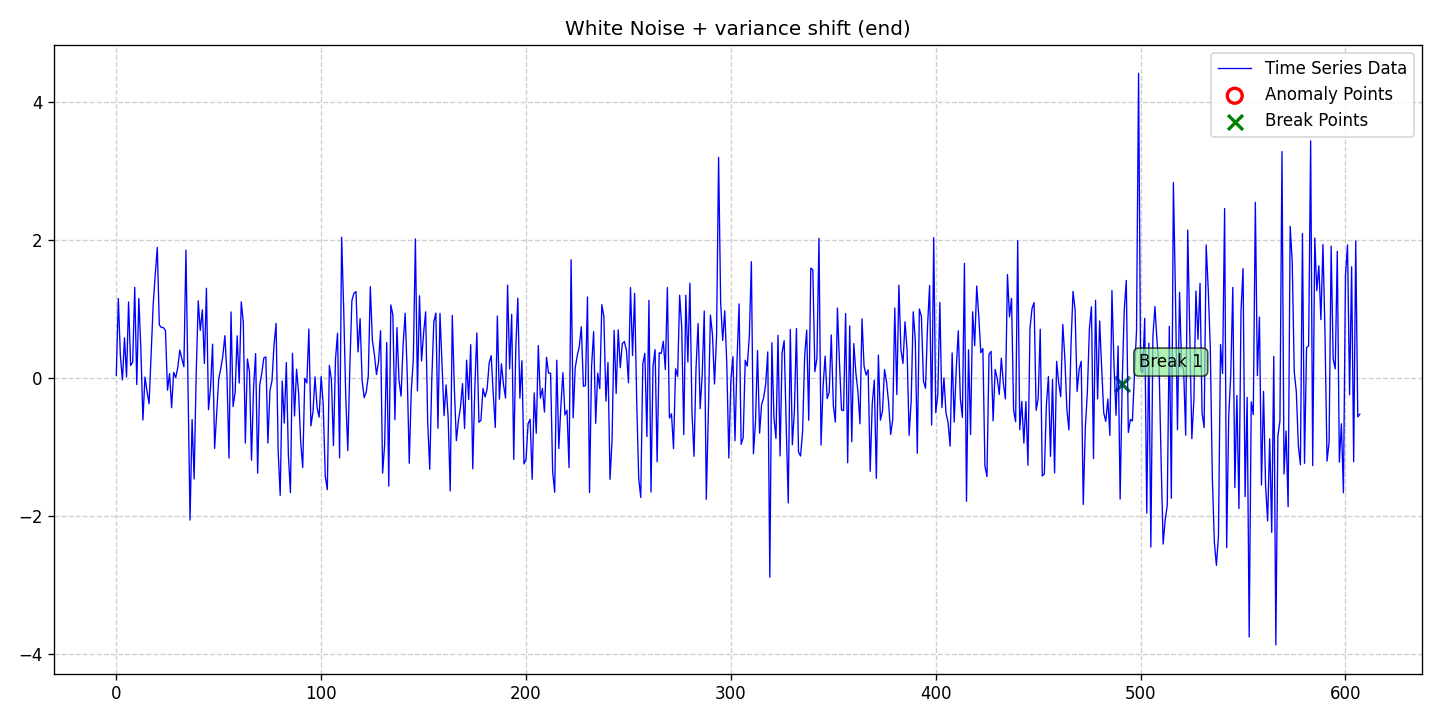

Data behind this chart, as committed beside it:
date, data, stationary, det_lin_up, det_lin_down, det_quad, det_cubic, det_exp, det_damped, stoc_trend, volatility, single_seas, multiple_seas, point_anom_single, point_anom_multi, collect_anom, context_anom, mean_shift, var_shift, trend_shift, point_anom_count, point_anom_location, point_anom_point, collect_anom_count
2020-01-01, 0.03999, 0, 0, 0, 0, 0, 0, 0, 0, 0, 0, 0, 0, 0, 0, 0, 0, 1, 0, 0, none, , 0
2020-01-02, 1.152, 0, 0, 0, 0, 0, 0, 0, 0, 0, 0, 0, 0, 0, 0, 0, 0, 1, 0, 0, none, , 0
2020-01-03, 0.3188, 0, 0, 0, 0, 0, 0, 0, 0, 0, 0, 0, 0, 0, 0, 0, 0, 1, 0, 0, none, , 0
2020-01-04, -0.02805, 0, 0, 0, 0, 0, 0, 0, 0, 0, 0, 0, 0, 0, 0, 0, 0, 1, 0, 0, none, , 0
2020-01-05, 0.5834, 0, 0, 0, 0, 0, 0, 0, 0, 0, 0, 0, 0, 0, 0, 0, 0, 1, 0, 0, none, , 0
2020-01-06, 0.01726, 0, 0, 0, 0, 0, 0, 0, 0, 0, 0, 0, 0, 0, 0, 0, 0, 1, 0, 0, none, , 0
2020-01-07, 1.104, 0, 0, 0, 0, 0, 0, 0, 0, 0, 0, 0, 0, 0, 0, 0, 0, 1, 0, 0, none, , 0
2020-01-08, 0.1817, 0, 0, 0, 0, 0, 0, 0, 0, 0, 0, 0, 0, 0, 0, 0, 0, 1, 0, 0, none, , 0
2020-01-09, 0.2293, 0, 0, 0, 0, 0, 0, 0, 0, 0, 0, 0, 0, 0, 0, 0, 0, 1, 0, 0, none, , 0
2020-01-10, 1.316, 0, 0, 0, 0, 0, 0, 0, 0, 0, 0, 0, 0, 0, 0, 0, 0, 1, 0, 0, none, , 0
2020-01-11, -0.0944, 0, 0, 0, 0, 0, 0, 0, 0, 0, 0, 0, 0, 0, 0, 0, 0, 1, 0, 0, none, , 0
2020-01-12, 1.153, 0, 0, 0, 0, 0, 0, 0, 0, 0, 0, 0, 0, 0, 0, 0, 0, 1, 0, 0, none, , 0
2020-01-13, 0.413, 0, 0, 0, 0, 0, 0, 0, 0, 0, 0, 0, 0, 0, 0, 0, 0, 1, 0, 0, none, , 0
2020-01-14, -0.6088, 0, 0, 0, 0, 0, 0, 0, 0, 0, 0, 0, 0, 0, 0, 0, 0, 1, 0, 0, none, , 0
2020-01-15, 0.01461, 0, 0, 0, 0, 0, 0, 0, 0, 0, 0, 0, 0, 0, 0, 0, 0, 1, 0, 0, none, , 0
2020-01-16, -0.1901, 0, 0, 0, 0, 0, 0, 0, 0, 0, 0, 0, 0, 0, 0, 0, 0, 1, 0, 0, none, , 0
2020-01-17, -0.374, 0, 0, 0, 0, 0, 0, 0, 0, 0, 0, 0, 0, 0, 0, 0, 0, 1, 0, 0, none, , 0
2020-01-18, 0.33, 0, 0, 0, 0, 0, 0, 0, 0, 0, 0, 0, 0, 0, 0, 0, 0, 1, 0, 0, none, , 0
2020-01-19, 1.061, 0, 0, 0, 0, 0, 0, 0, 0, 0, 0, 0, 0, 0, 0, 0, 0, 1, 0, 0, none, , 0
2020-01-20, 1.497, 0, 0, 0, 0, 0, 0, 0, 0, 0, 0, 0, 0, 0, 0, 0, 0, 1, 0, 0, none, , 0
2020-01-21, 1.895, 0, 0, 0, 0, 0, 0, 0, 0, 0, 0, 0, 0, 0, 0, 0, 0, 1, 0, 0, none, , 0
2020-01-22, 0.7701, 0, 0, 0, 0, 0, 0, 0, 0, 0, 0, 0, 0, 0, 0, 0, 0, 1, 0, 0, none, , 0
2020-01-23, 0.7344, 0, 0, 0, 0, 0, 0, 0, 0, 0, 0, 0, 0, 0, 0, 0, 0, 1, 0, 0, none, , 0
2020-01-24, 0.7314, 0, 0, 0, 0, 0, 0, 0, 0, 0, 0, 0, 0, 0, 0, 0, 0, 1, 0, 0, none, , 0
2020-01-25, 0.6886, 0, 0, 0, 0, 0, 0, 0, 0, 0, 0, 0, 0, 0, 0, 0, 0, 1, 0, 0, none, , 0
2020-01-26, -0.1754, 0, 0, 0, 0, 0, 0, 0, 0, 0, 0, 0, 0, 0, 0, 0, 0, 1, 0, 0, none, , 0
2020-01-27, 0.0645, 0, 0, 0, 0, 0, 0, 0, 0, 0, 0, 0, 0, 0, 0, 0, 0, 1, 0, 0, none, , 0
2020-01-28, -0.4306, 0, 0, 0, 0, 0, 0, 0, 0, 0, 0, 0, 0, 0, 0, 0, 0, 1, 0, 0, none, , 0
2020-01-29, 0.08247, 0, 0, 0, 0, 0, 0, 0, 0, 0, 0, 0, 0, 0, 0, 0, 0, 1, 0, 0, none, , 0
2020-01-30, 0.006746, 0, 0, 0, 0, 0, 0, 0, 0, 0, 0, 0, 0, 0, 0, 0, 0, 1, 0, 0, none, , 0
2020-01-31, 0.1505, 0, 0, 0, 0, 0, 0, 0, 0, 0, 0, 0, 0, 0, 0, 0, 0, 1, 0, 0, none, , 0
2020-02-01, 0.4058, 0, 0, 0, 0, 0, 0, 0, 0, 0, 0, 0, 0, 0, 0, 0, 0, 1, 0, 0, none, , 0
2020-02-02, 0.2793, 0, 0, 0, 0, 0, 0, 0, 0, 0, 0, 0, 0, 0, 0, 0, 0, 1, 0, 0, none, , 0
2020-02-03, 0.1639, 0, 0, 0, 0, 0, 0, 0, 0, 0, 0, 0, 0, 0, 0, 0, 0, 1, 0, 0, none, , 0
2020-02-04, 1.856, 0, 0, 0, 0, 0, 0, 0, 0, 0, 0, 0, 0, 0, 0, 0, 0, 1, 0, 0, none, , 0
2020-02-05, -0.07457, 0, 0, 0, 0, 0, 0, 0, 0, 0, 0, 0, 0, 0, 0, 0, 0, 1, 0, 0, none, , 0
2020-02-06, -2.06, 0, 0, 0, 0, 0, 0, 0, 0, 0, 0, 0, 0, 0, 0, 0, 0, 1, 0, 0, none, , 0
2020-02-07, -0.6023, 0, 0, 0, 0, 0, 0, 0, 0, 0, 0, 0, 0, 0, 0, 0, 0, 1, 0, 0, none, , 0
2020-02-08, -1.466, 0, 0, 0, 0, 0, 0, 0, 0, 0, 0, 0, 0, 0, 0, 0, 0, 1, 0, 0, none, , 0
2020-02-09, 0.05768, 0, 0, 0, 0, 0, 0, 0, 0, 0, 0, 0, 0, 0, 0, 0, 0, 1, 0, 0, none, , 0
2020-02-10, 1.12, 0, 0, 0, 0, 0, 0, 0, 0, 0, 0, 0, 0, 0, 0, 0, 0, 1, 0, 0, none, , 0
2020-02-11, 0.69, 0, 0, 0, 0, 0, 0, 0, 0, 0, 0, 0, 0, 0, 0, 0, 0, 1, 0, 0, none, , 0
2020-02-12, 0.9888, 0, 0, 0, 0, 0, 0, 0, 0, 0, 0, 0, 0, 0, 0, 0, 0, 1, 0, 0, none, , 0
2020-02-13, 0.2105, 0, 0, 0, 0, 0, 0, 0, 0, 0, 0, 0, 0, 0, 0, 0, 0, 1, 0, 0, none, , 0
2020-02-14, 1.303, 0, 0, 0, 0, 0, 0, 0, 0, 0, 0, 0, 0, 0, 0, 0, 0, 1, 0, 0, none, , 0
2020-02-15, -0.4609, 0, 0, 0, 0, 0, 0, 0, 0, 0, 0, 0, 0, 0, 0, 0, 0, 1, 0, 0, none, , 0
2020-02-16, -0.1424, 0, 0, 0, 0, 0, 0, 0, 0, 0, 0, 0, 0, 0, 0, 0, 0, 1, 0, 0, none, , 0
2020-02-17, 0.4911, 0, 0, 0, 0, 0, 0, 0, 0, 0, 0, 0, 0, 0, 0, 0, 0, 1, 0, 0, none, , 0
2020-02-18, -1.021, 0, 0, 0, 0, 0, 0, 0, 0, 0, 0, 0, 0, 0, 0, 0, 0, 1, 0, 0, none, , 0
2020-02-19, -0.5243, 0, 0, 0, 0, 0, 0, 0, 0, 0, 0, 0, 0, 0, 0, 0, 0, 1, 0, 0, none, , 0
2020-02-20, -0.008742, 0, 0, 0, 0, 0, 0, 0, 0, 0, 0, 0, 0, 0, 0, 0, 0, 1, 0, 0, none, , 0
2020-02-21, 0.1359, 0, 0, 0, 0, 0, 0, 0, 0, 0, 0, 0, 0, 0, 0, 0, 0, 1, 0, 0, none, , 0
2020-02-22, 0.3189, 0, 0, 0, 0, 0, 0, 0, 0, 0, 0, 0, 0, 0, 0, 0, 0, 1, 0, 0, none, , 0
2020-02-23, 0.6149, 0, 0, 0, 0, 0, 0, 0, 0, 0, 0, 0, 0, 0, 0, 0, 0, 1, 0, 0, none, , 0
2020-02-24, 0.05853, 0, 0, 0, 0, 0, 0, 0, 0, 0, 0, 0, 0, 0, 0, 0, 0, 1, 0, 0, none, , 0
2020-02-25, -1.161, 0, 0, 0, 0, 0, 0, 0, 0, 0, 0, 0, 0, 0, 0, 0, 0, 1, 0, 0, none, , 0
2020-02-26, 0.959, 0, 0, 0, 0, 0, 0, 0, 0, 0, 0, 0, 0, 0, 0, 0, 0, 1, 0, 0, none, , 0
2020-02-27, -0.415, 0, 0, 0, 0, 0, 0, 0, 0, 0, 0, 0, 0, 0, 0, 0, 0, 1, 0, 0, none, , 0
2020-02-28, -0.2051, 0, 0, 0, 0, 0, 0, 0, 0, 0, 0, 0, 0, 0, 0, 0, 0, 1, 0, 0, none, , 0
2020-02-29, 0.6119, 0, 0, 0, 0, 0, 0, 0, 0, 0, 0, 0, 0, 0, 0, 0, 0, 1, 0, 0, none, , 0
... 548 more rows
